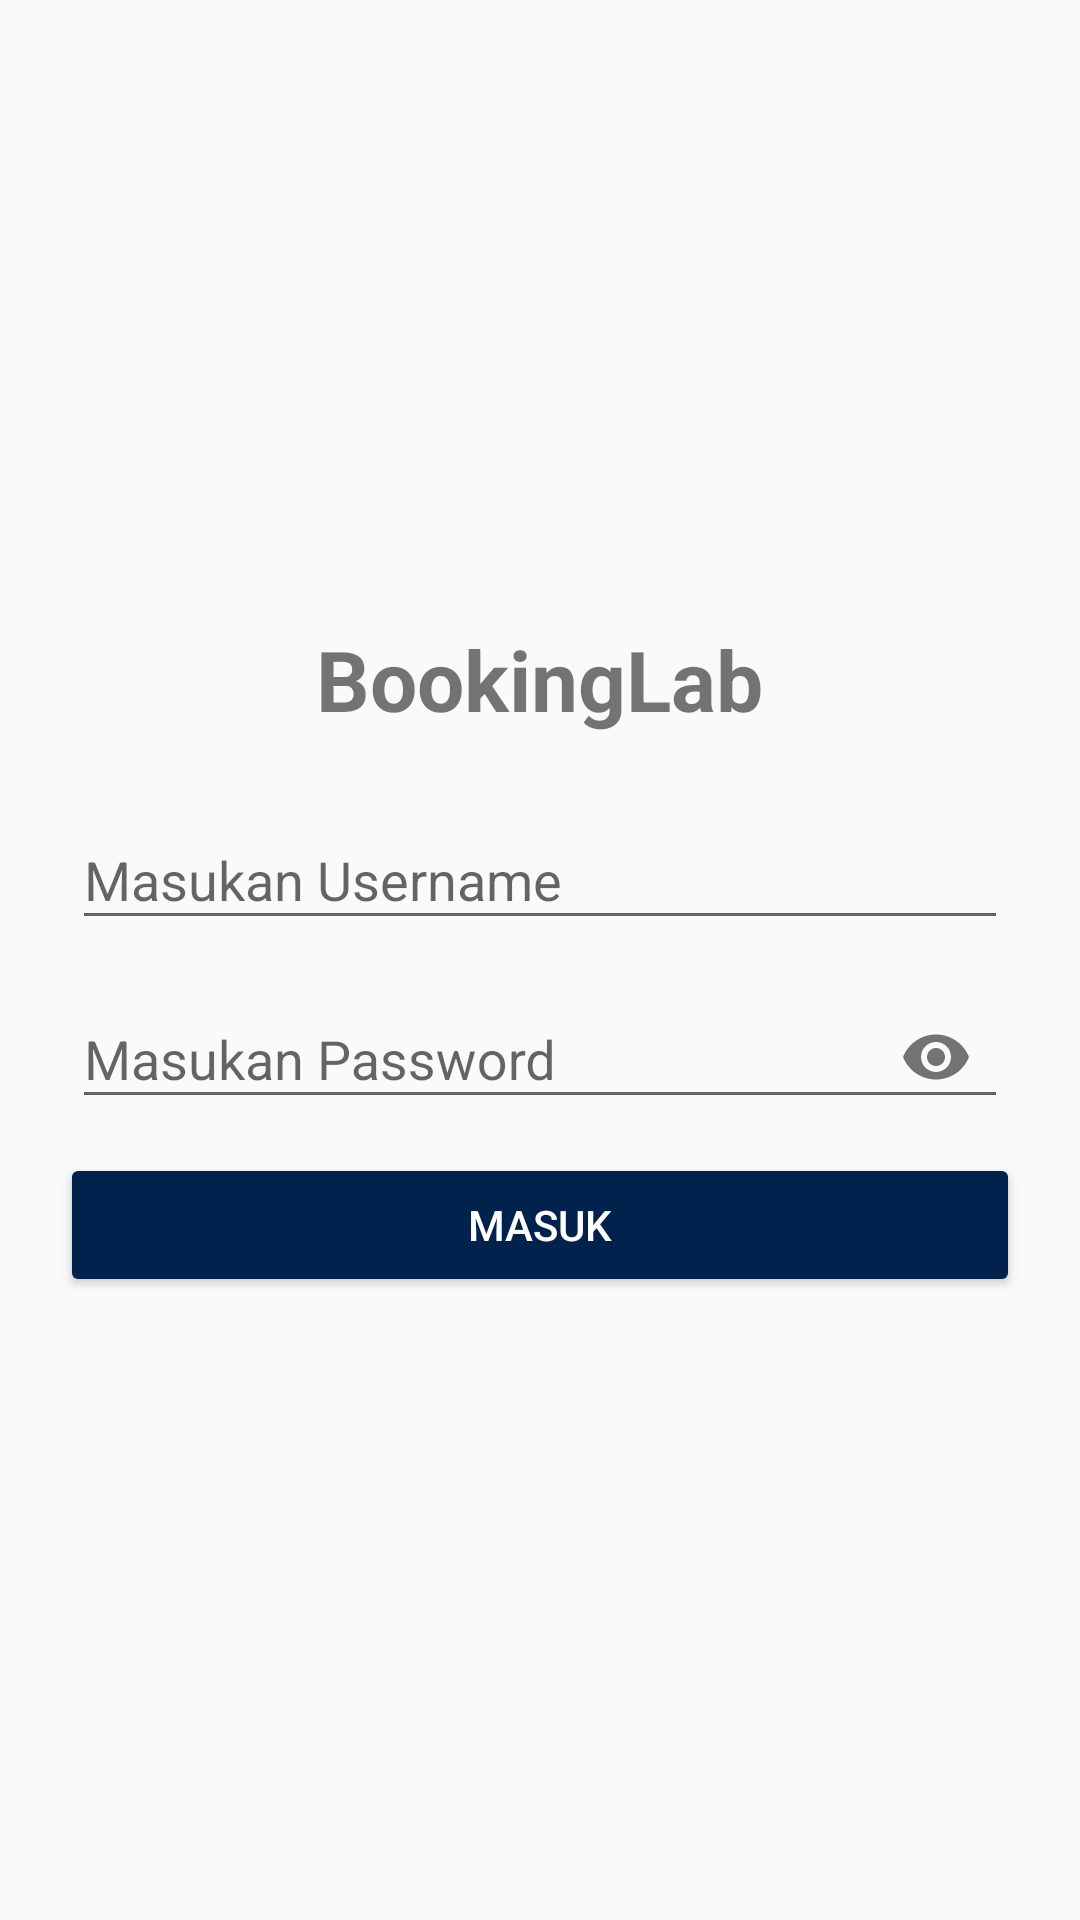

Android layout source for this screen:
<!-- AndroidManifest.xml: activity theme AppTheme.NoActionBar -->
<!-- res/layout/activity_login.xml -->
<?xml version="1.0" encoding="utf-8"?>
<androidx.coordinatorlayout.widget.CoordinatorLayout xmlns:android="http://schemas.android.com/apk/res/android"
    xmlns:app="http://schemas.android.com/apk/res-auto"
    xmlns:tools="http://schemas.android.com/tools"
    android:layout_width="match_parent"
    android:layout_height="match_parent"
    tools:context=".activity.LoginActivity">

    <RelativeLayout xmlns:android="http://schemas.android.com/apk/res/android"
        xmlns:app="http://schemas.android.com/apk/res-auto"
        xmlns:tools="http://schemas.android.com/tools"
        android:layout_width="match_parent"
        android:layout_height="match_parent"
        app:layout_behavior="@string/appbar_scrolling_view_behavior"
        tools:context=".activity.LoginActivity"
        tools:showIn="@layout/activity_login">

        <ScrollView
            android:layout_width="match_parent"
            android:layout_height="match_parent"
            android:scrollbars="vertical">

            <LinearLayout
                android:layout_width="match_parent"
                android:layout_height="wrap_content"
                android:gravity="center"
                android:layout_gravity="center"
                android:orientation="vertical">

                <TextView
                    android:layout_width="wrap_content"
                    android:layout_height="wrap_content"
                    android:textSize="28sp"
                    android:layout_marginTop="16dp"
                    android:layout_marginBottom="16dp"
                    android:textStyle="bold"
                    android:text="@string/app_name"/>

                <com.google.android.material.textfield.TextInputLayout
                    android:layout_width="320dp"
                    android:layout_height="wrap_content">

                    <EditText
                        android:id="@+id/username"
                        android:layout_width="match_parent"
                        android:layout_height="wrap_content"
                        android:layout_margin="4dp"
                        android:hint="Masukan Username"
                        android:inputType="text" />
                </com.google.android.material.textfield.TextInputLayout>

                <com.google.android.material.textfield.TextInputLayout
                    android:layout_width="320dp"
                    android:layout_height="wrap_content"
                    app:passwordToggleEnabled="true">

                    <EditText
                        android:id="@+id/password"
                        android:layout_width="match_parent"
                        android:layout_height="wrap_content"
                        android:layout_margin="4dp"
                        android:hint="Masukan Password"
                        android:inputType="textPassword" />
                </com.google.android.material.textfield.TextInputLayout>

                <Button
                    android:id="@+id/btn_login"
                    android:layout_width="320dp"
                    android:layout_height="wrap_content"
                    android:layout_marginTop="4dp"
                    android:layout_marginBottom="16dp"
                    android:text="Masuk"
                    app:backgroundTint="@color/colorPrimary"
                    style="@style/Widget.AppCompat.Button.Colored"/>
            </LinearLayout>
            
        </ScrollView>

    </RelativeLayout>

</androidx.coordinatorlayout.widget.CoordinatorLayout>
<!-- resources referenced by this layout -->
<resources>
  <color name="colorPrimary">#02224E</color>
  <string name="app_name">BookingLab</string>
  <style name="AppTheme.NoActionBar">
          <item name="windowActionBar">false</item>
          <item name="windowNoTitle">true</item>
      </style>
</resources>
